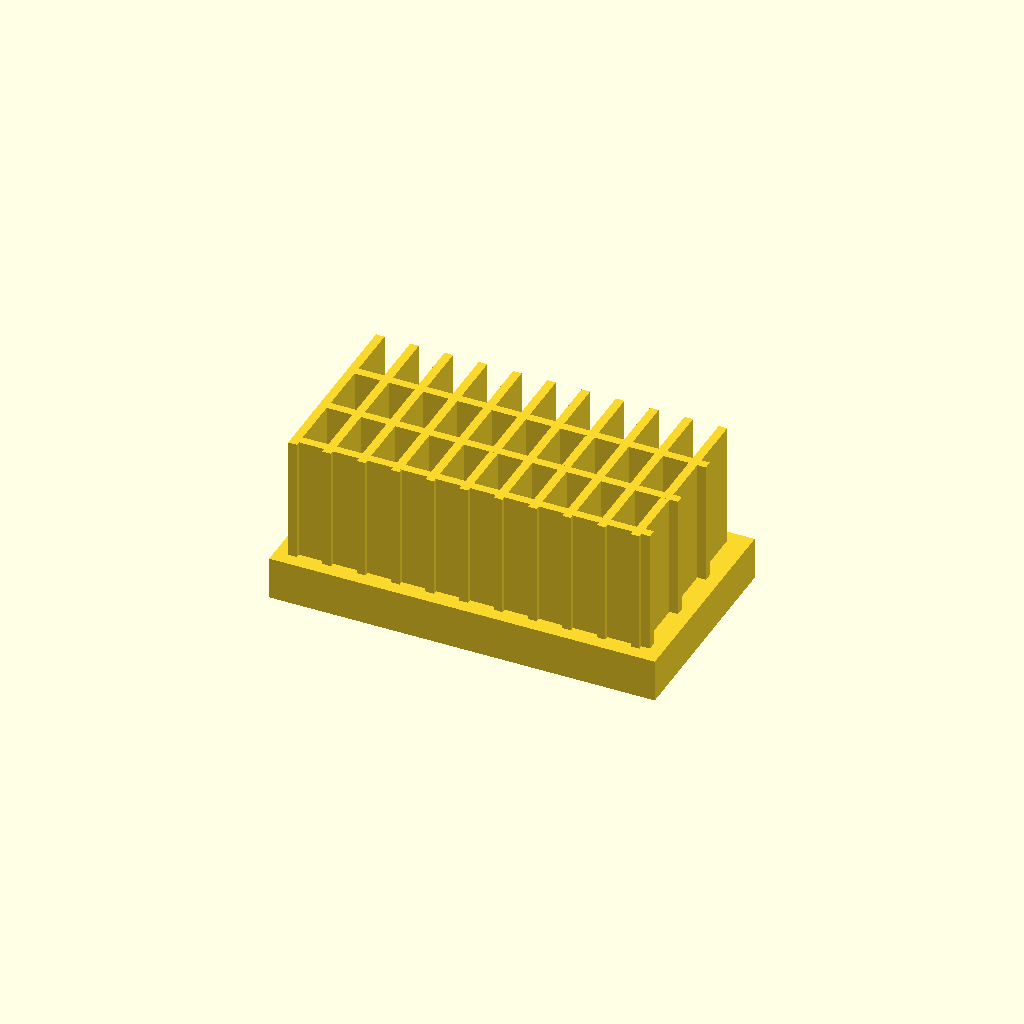
Cell 1 — every parameter at its default value.
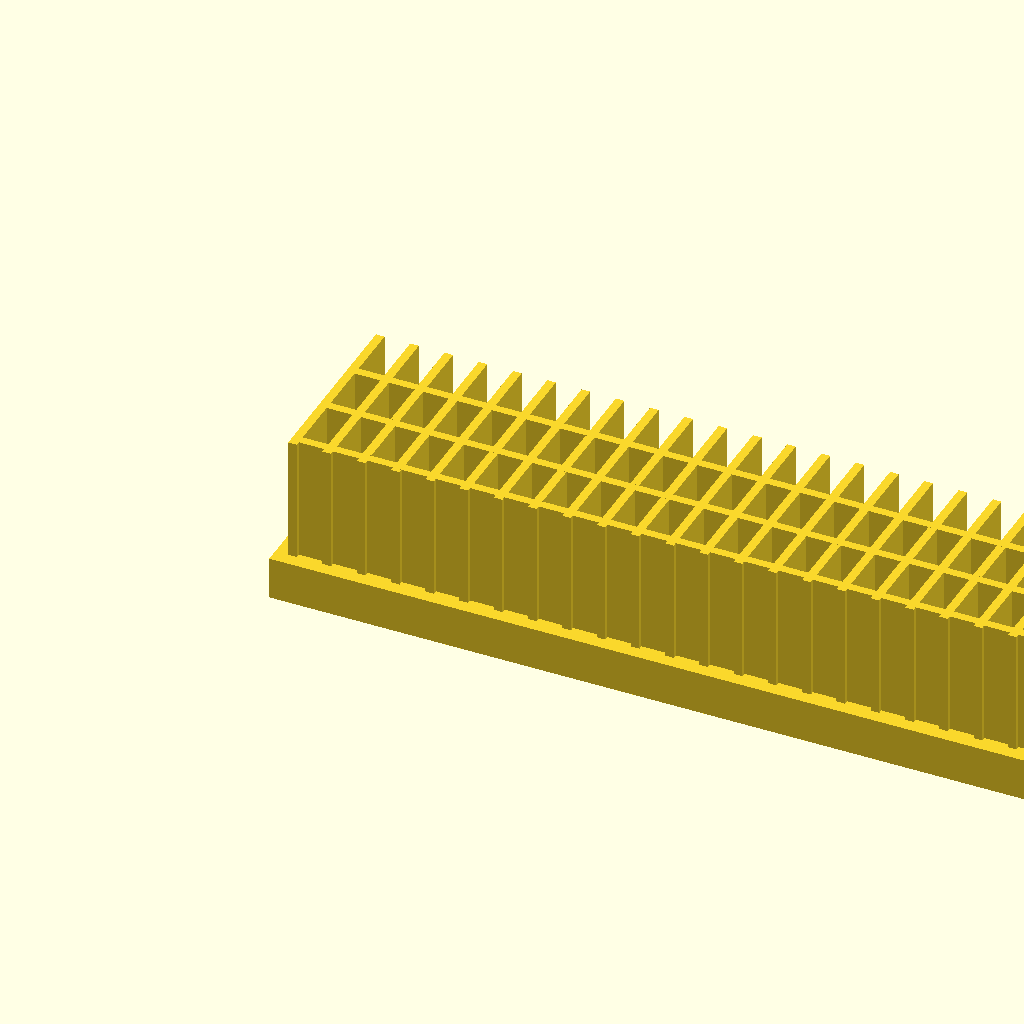
Cell 2: the same model with base_l = 180.
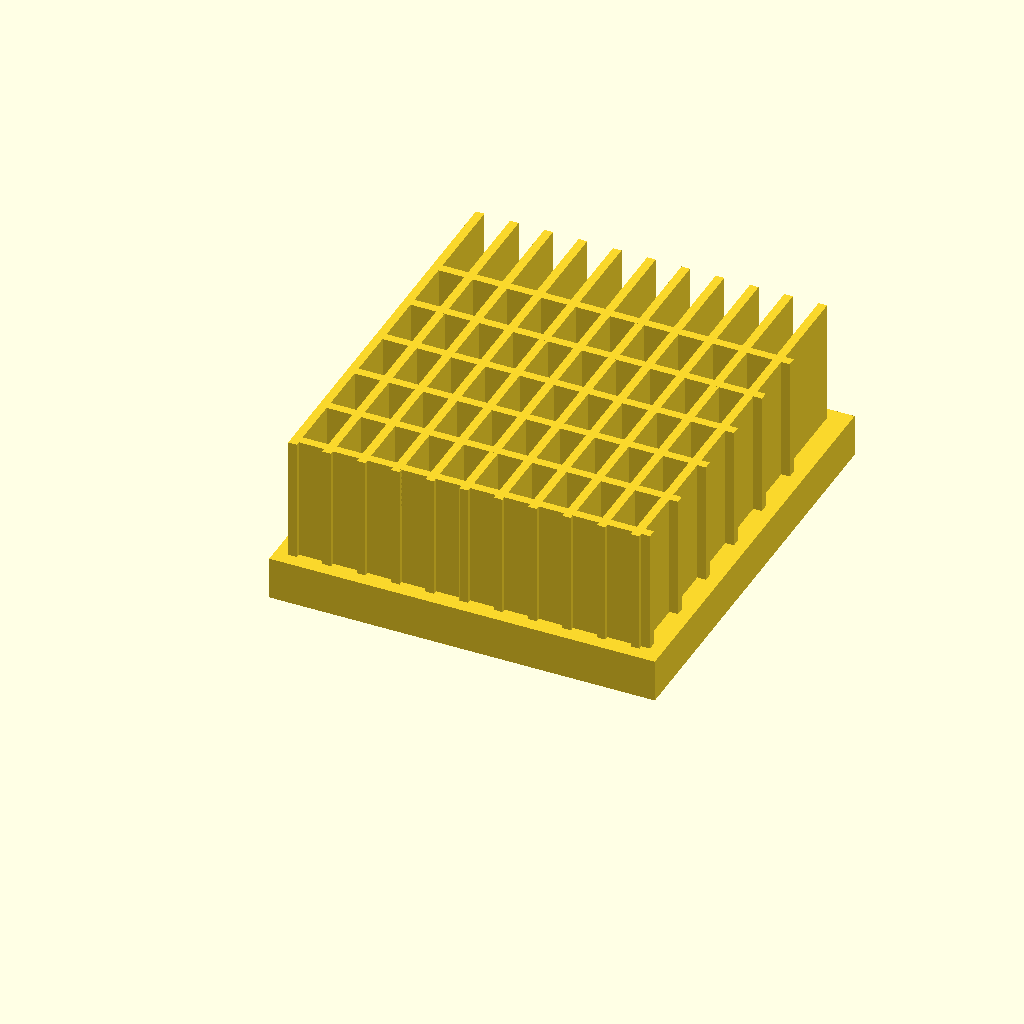
Cell 3: base_w = 100 (everything else at default).
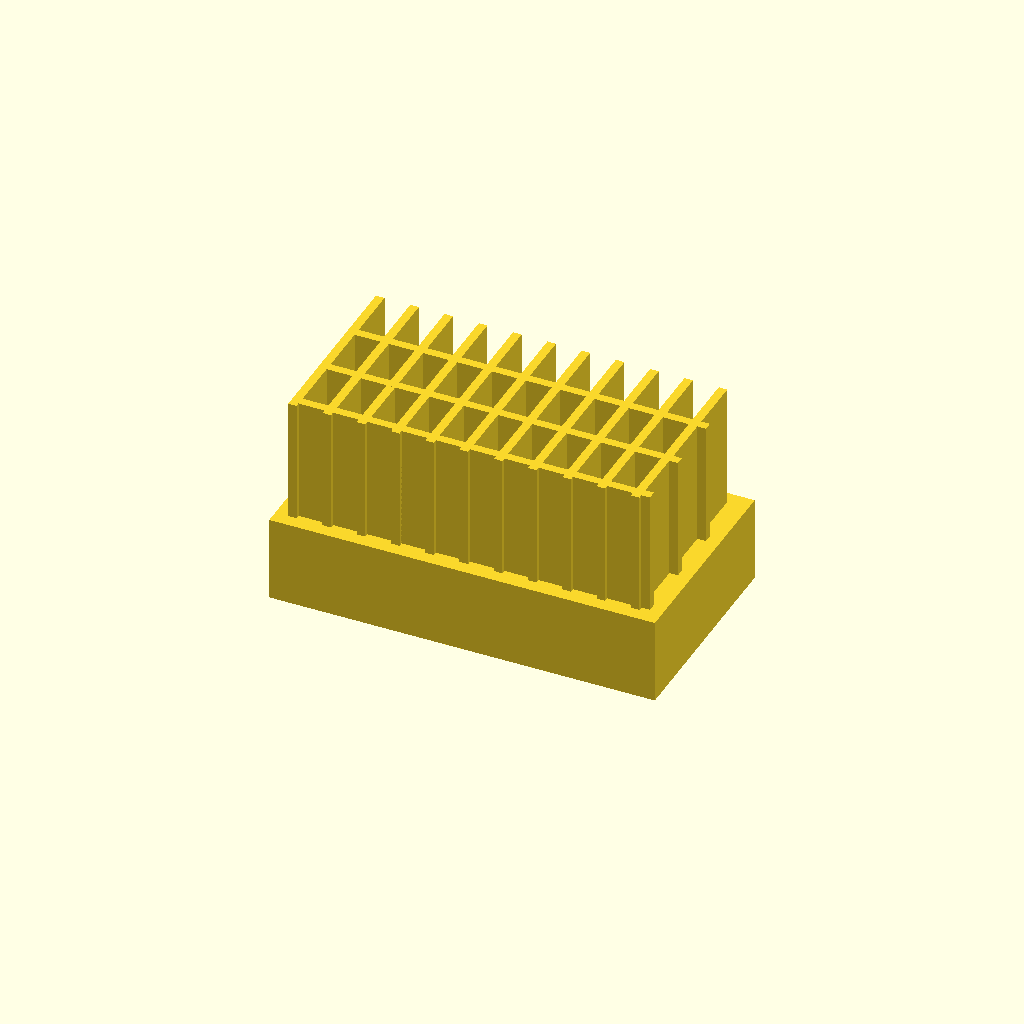
Cell 4: the same model with base_t = 20.
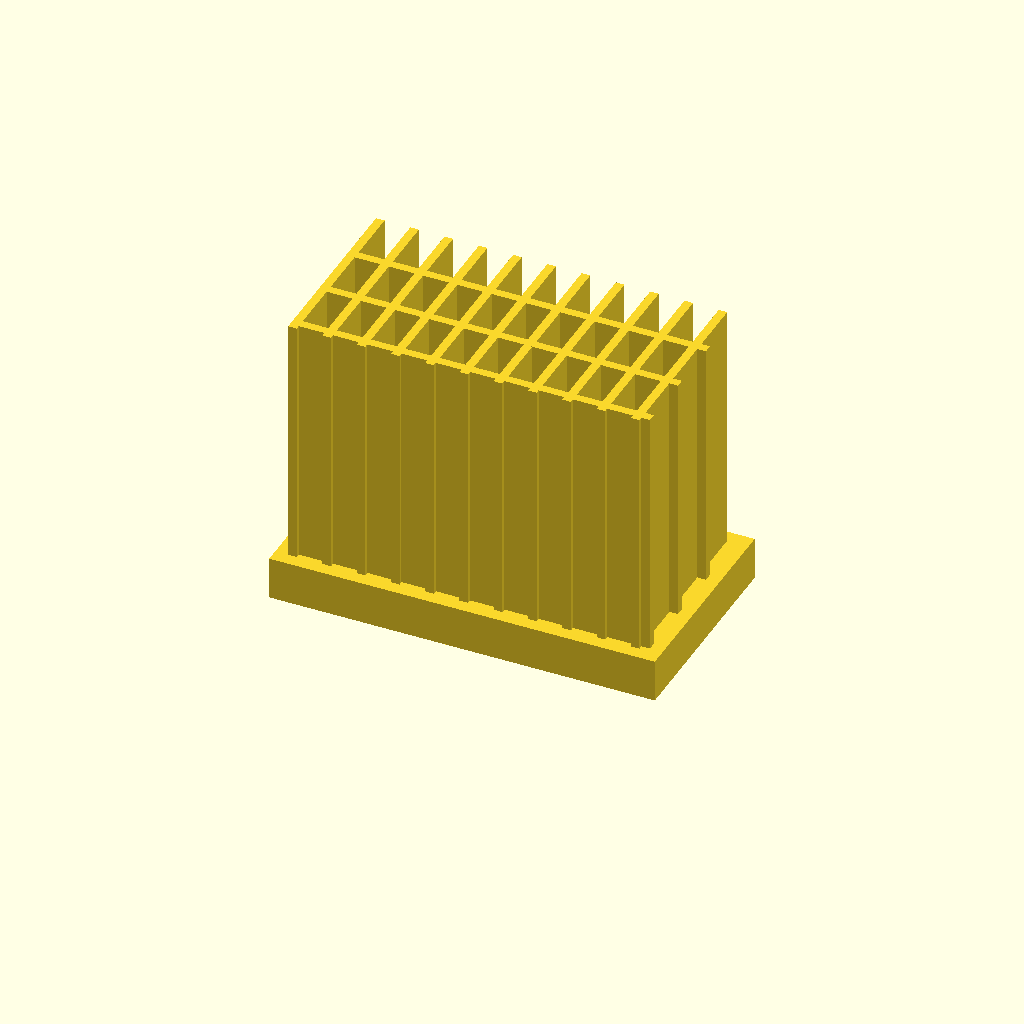
Cell 5 — fin_h set to 60, the other parameters unchanged.
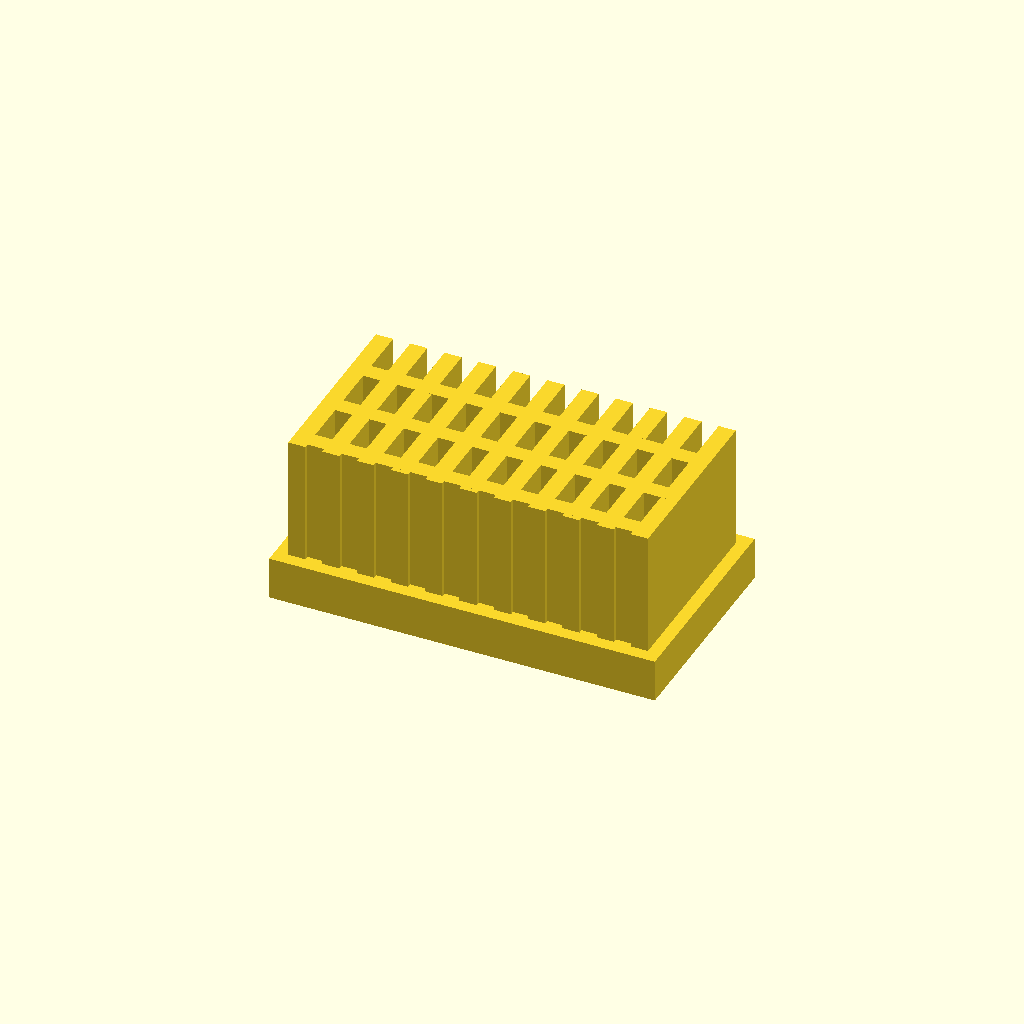
Cell 6 — fin_t set to 4, the other parameters unchanged.
All cells are drawn from one camera (rotation 55°, 0°, 25°, orthographic, colour scheme Cornfield), so only the parameter changes between them.
OpenSCAD source file optional_data/data/solid2/heatsink/part_0136.scad:
$fn = 32;

// ----------------------------------------------------------------------
// Heatsink: cross fin block
// ----------------------------------------------------------------------

// --- parameters (mm) ---
base_l = 90;              // base length, X
base_w = 50;              // base width, Y
base_t = 10;              // base plate thickness
fin_h = 30;               // fin height above the base
fin_t = 2;                // fin thickness
edge = 3;                 // margin from the base ends
pitch = 8;                // fin pitch
rib_pitch = 14;           // cross rib pitch

n_fins = floor((base_l - 2 * edge - fin_t) / pitch) + 1;  // fin count
total_h = base_t + fin_h - 1;  // overall height
n_ribs = floor((base_w - 2 * edge) / rib_pitch);  // rib count

union() {
  cube([base_l, base_w, base_t]);
  for (i = [0 : n_fins - 1])
    translate([edge + i * pitch, edge, base_t - 1])
      cube([fin_t, base_w - 2 * edge, fin_h]);
  for (i = [0 : n_ribs - 1])
    translate([edge, edge + 1 + i * rib_pitch, base_t - 1])
      cube([base_l - 2 * edge, fin_t, fin_h]);
}
Parameter table extracted from the source (name, type, default, range or options):
base_l: number, default 90
base_w: number, default 50
base_t: number, default 10
fin_h: number, default 30
fin_t: number, default 2
edge: number, default 3
pitch: number, default 8
rib_pitch: number, default 14
